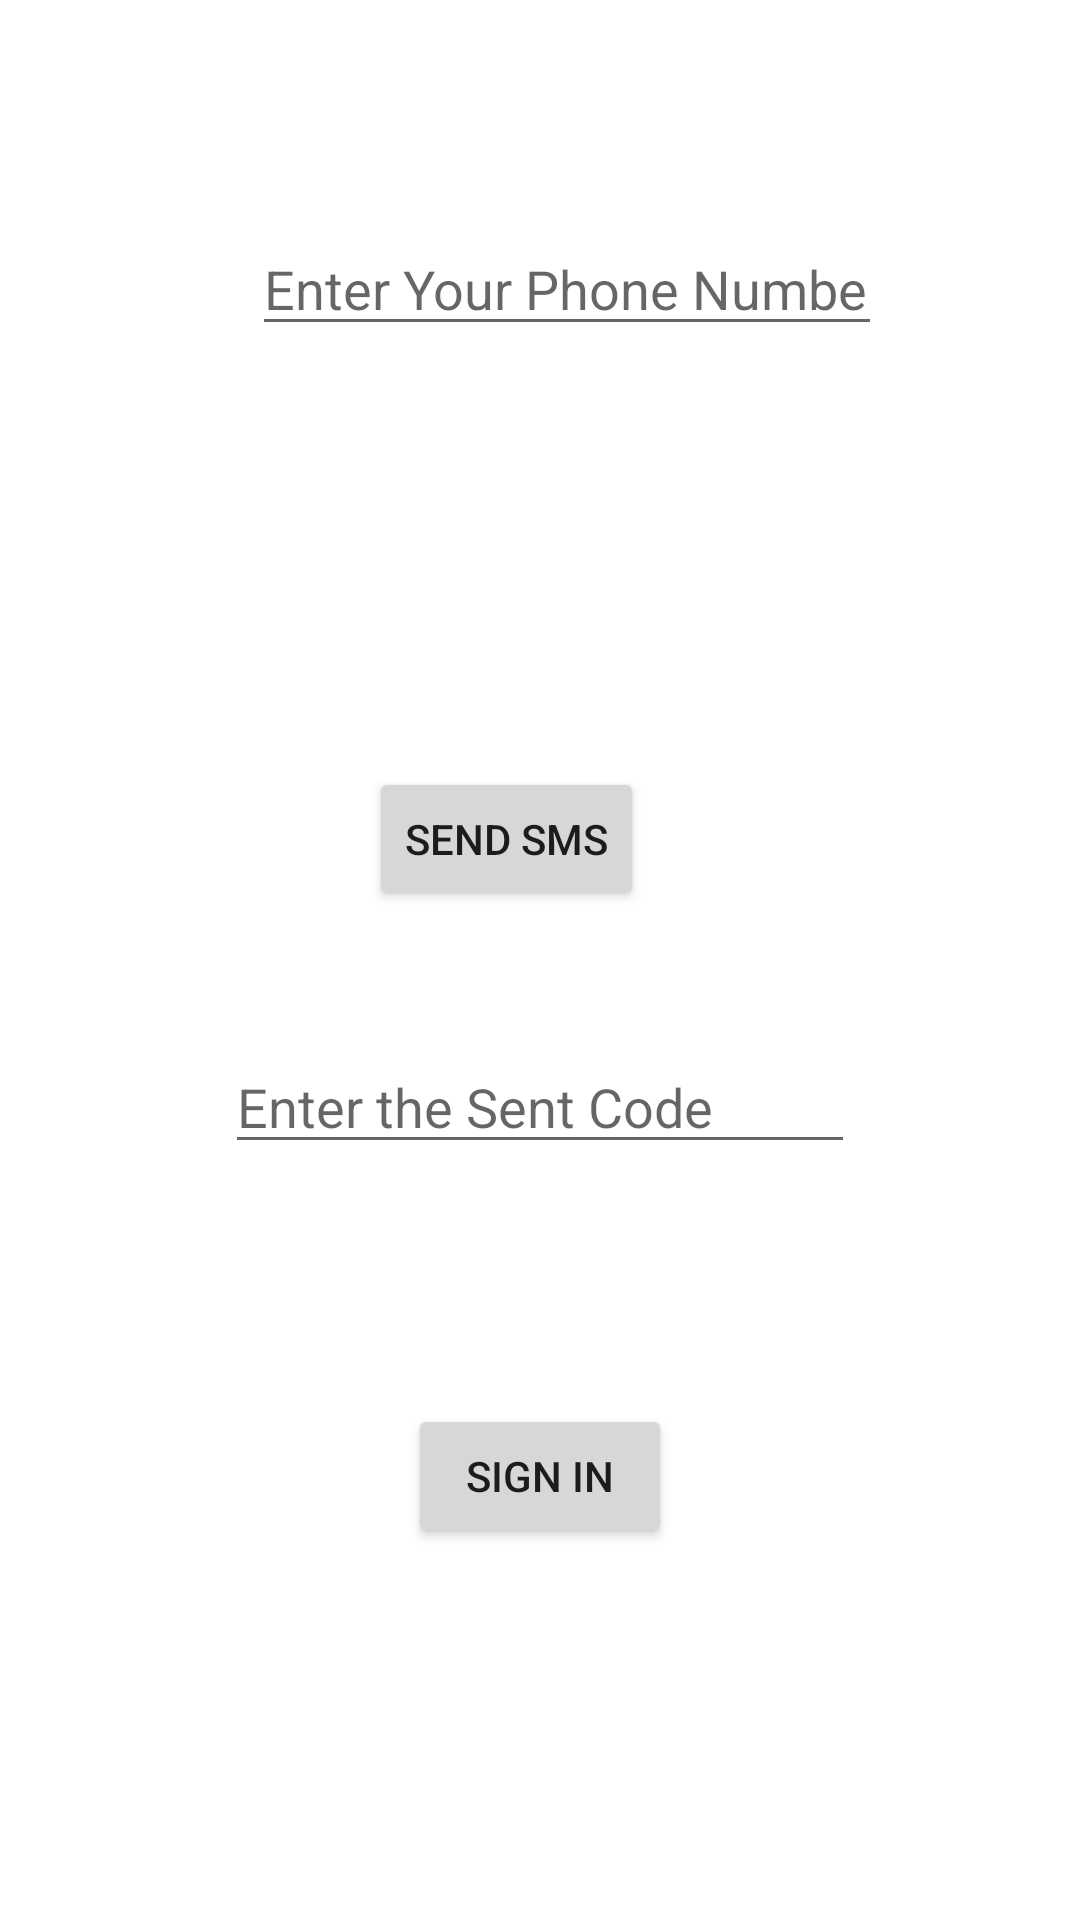

Produce the Android XML layout that renders to this screen, including the resource entries it uses.
<!-- AndroidManifest.xml: application theme Theme.EmailAndPhoneAuth -->
<!-- res/layout/activity_phone_sign.xml -->
<?xml version="1.0" encoding="utf-8"?>
<androidx.constraintlayout.widget.ConstraintLayout xmlns:android="http://schemas.android.com/apk/res/android"
    xmlns:app="http://schemas.android.com/apk/res-auto"
    xmlns:tools="http://schemas.android.com/tools"
    android:layout_width="match_parent"
    android:layout_height="match_parent"
    tools:context=".PhoneSignActivity">

    <EditText
        android:id="@+id/editTextPhoneNumber"
        android:layout_width="wrap_content"
        android:layout_height="wrap_content"
        android:layout_marginStart="84dp"
        android:layout_marginLeft="84dp"
        android:layout_marginTop="74dp"
        android:ems="10"
        android:hint="Enter Your Phone Number"
        android:inputType="phone"
        app:layout_constraintStart_toStartOf="parent"
        app:layout_constraintTop_toTopOf="parent" />

    <Button
        android:id="@+id/buttonSendSMS"
        android:layout_width="wrap_content"
        android:layout_height="wrap_content"
        android:layout_marginStart="48dp"
        android:layout_marginLeft="48dp"
        android:layout_marginBottom="43dp"
        android:text="Send SMS"
        app:layout_constraintBottom_toTopOf="@+id/editTextCode"
        app:layout_constraintStart_toStartOf="@+id/editTextCode" />

    <EditText
        android:id="@+id/editTextCode"
        android:layout_width="wrap_content"
        android:layout_height="wrap_content"
        android:layout_marginBottom="252dp"
        android:ems="10"
        android:hint="Enter the Sent Code"
        android:inputType="number"
        app:layout_constraintBottom_toBottomOf="parent"
        app:layout_constraintEnd_toEndOf="parent"
        app:layout_constraintStart_toStartOf="parent" />

    <Button
        android:id="@+id/buttonPhoneSignIn"
        android:layout_width="wrap_content"
        android:layout_height="wrap_content"
        android:layout_marginTop="80dp"
        android:text="Sign In"
        app:layout_constraintEnd_toEndOf="parent"
        app:layout_constraintStart_toStartOf="parent"
        app:layout_constraintTop_toBottomOf="@+id/editTextCode" />
</androidx.constraintlayout.widget.ConstraintLayout>
<!-- resources referenced by this layout -->
<resources>
  <style name="Theme.EmailAndPhoneAuth" parent="Theme.MaterialComponents.DayNight.DarkActionBar">
          
          <item name="colorPrimary">@color/purple_500</item>
          <item name="colorPrimaryVariant">@color/purple_700</item>
          <item name="colorOnPrimary">@color/white</item>
          
          <item name="colorSecondary">@color/teal_200</item>
          <item name="colorSecondaryVariant">@color/teal_700</item>
          <item name="colorOnSecondary">@color/black</item>
          
          <item name="android:statusBarColor" tools:targetApi="l">?attr/colorPrimaryVariant</item>
          
      </style>
  <!-- not gathered from this repository: default colours our renderer supplied (Android Studio template values) -->
  <color name="purple_500">#FF6200EE</color>
  <color name="purple_700">#FF3700B3</color>
  <color name="teal_200">#FF03DAC5</color>
  <color name="teal_700">#FF018786</color>
  <color name="black">#FF000000</color>
  <color name="white">#FFFFFFFF</color>
</resources>
